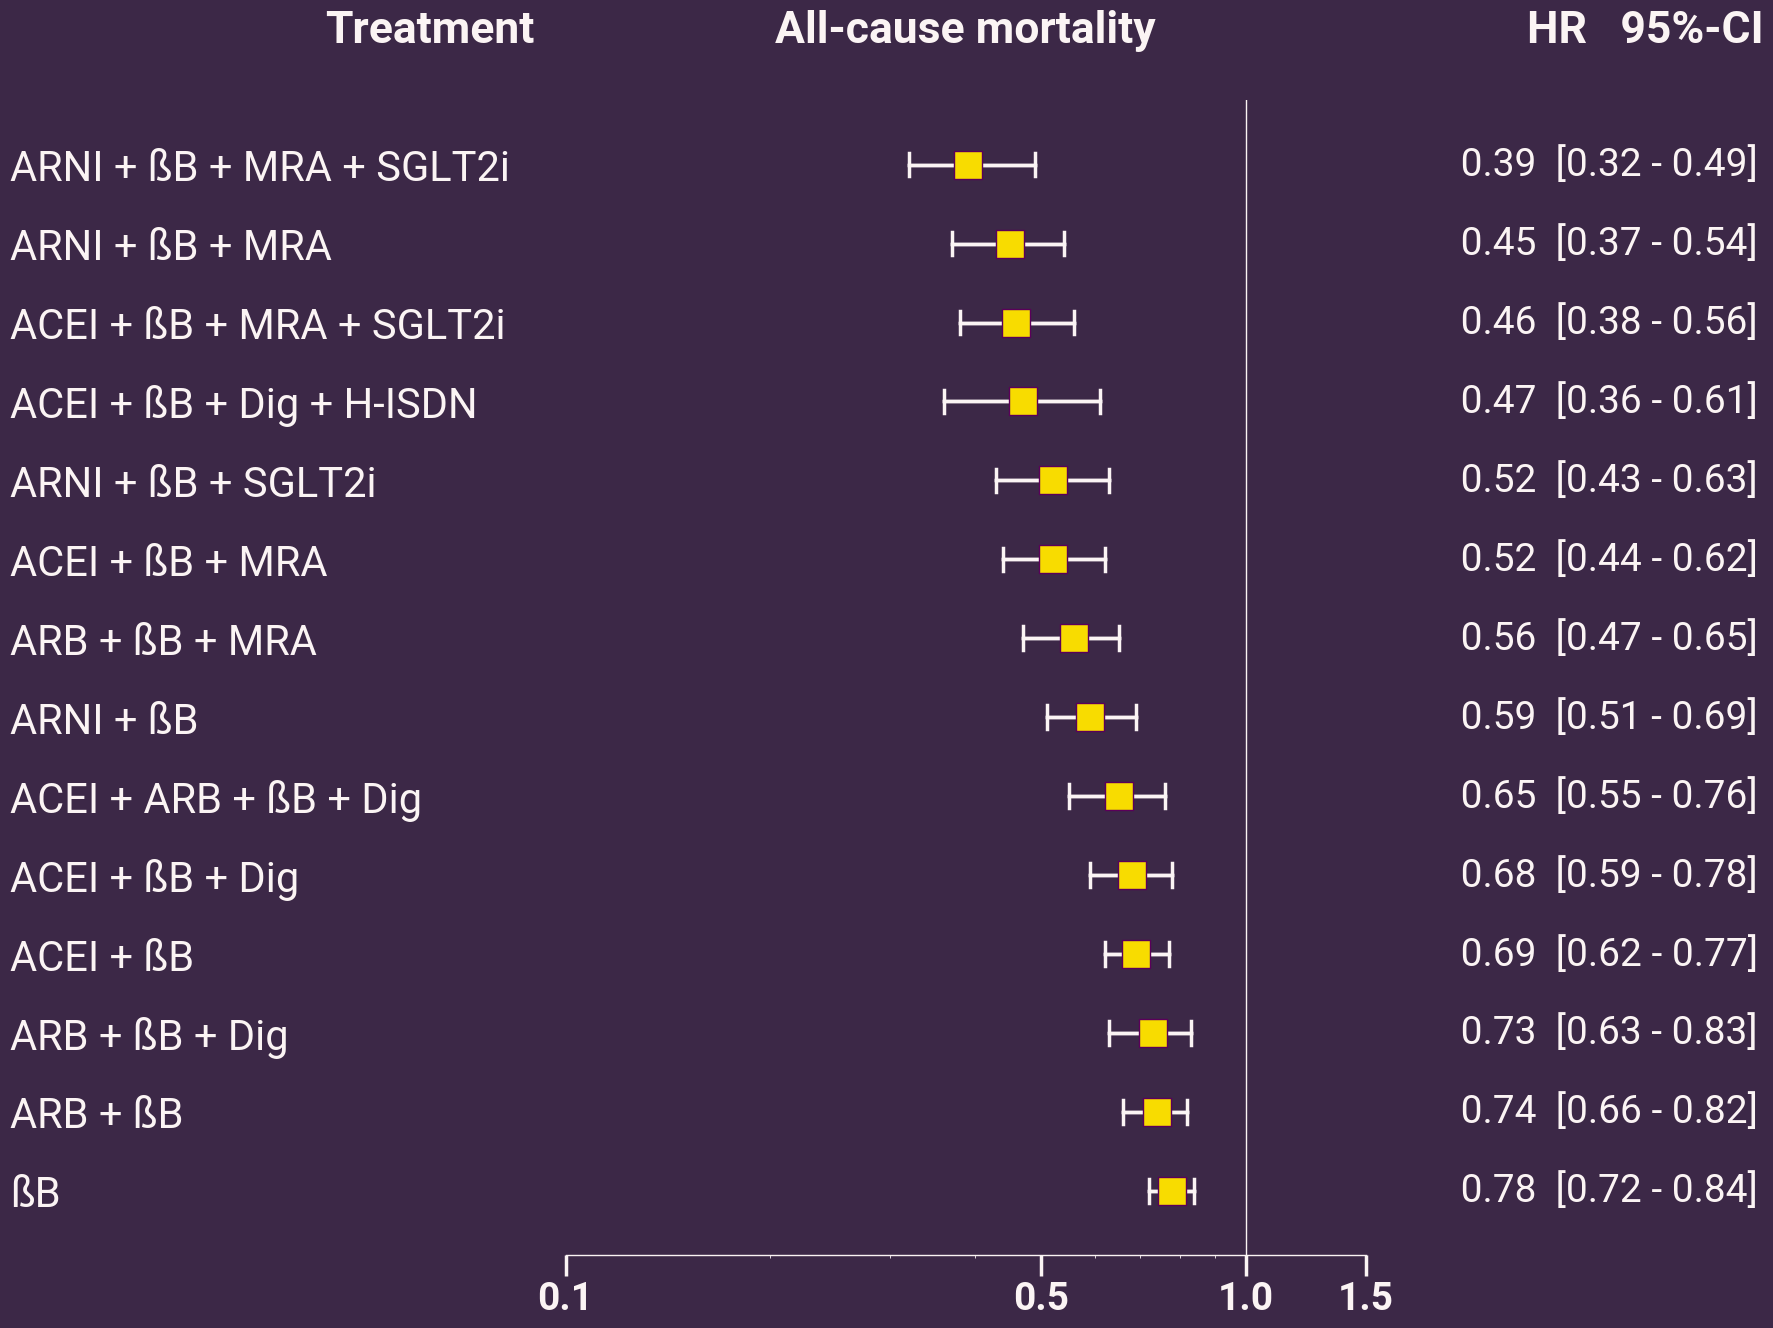

Python code for this plot: (Note: this script raises an exception after producing the figure.)
import matplotlib.pyplot as plt
import numpy as np
import matplotlib.ticker as ticker

def create_hfrref_forest_plot():
    # --- 1. DATA ENTRY ---
    # Labels (Treatment Arms)
    treatments = [
    "ARNI + ßB + MRA + SGLT2i",
    "ARNI + ßB + MRA",
    "ACEI + ßB + MRA + SGLT2i",
    "ACEI + ßB + Dig + H-ISDN",
    "ARNI + ßB + SGLT2i",
    "ACEI + ßB + MRA",
    "ARB + ßB + MRA",
    "ARNI + ßB",
    "ACEI + ARB + ßB + Dig",
    "ACEI + ßB + Dig",
    "ACEI + ßB",
    "ARB + ßB + Dig",
    "ARB + ßB",
    "ßB",
    ]

    # Hazard Ratios
    hrs = [0.39,0.45, 0.46, 0.47,0.52, 0.52,
      0.56, 0.59, 0.65, 0.68, 0.69, 0.73, 0.74, 0.78]
    
    # Confidence Intervals (Lower, Upper)
    cis = [(0.32, 0.49),(0.37, 0.54), 
       (0.38, 0.56), (0.36, 0.61), (0.43, 0.63), 
       (0.44, 0.62), (0.47, 0.65), (0.51, 0.69), (0.55, 0.76), 
       (0.59, 0.78), (0.62, 0.77), (0.63, 0.83), 
       (0.66, 0.82), (0.72, 0.84) ]
    
    # Reverse order to plot top-to-bottom
    treatments = treatments[::-1]
    hrs = hrs[::-1]
    cis = cis[::-1]

    # --- 2. SETUP FIGURE & COLORS ---
    BG_COLOR = '#3C2847'  # The requested Dark Purple
    TEXT_COLOR = "#FBF4F4" # White for text
    MARKER_COLOR = '#F8DC00' # Bright Yellow for markers
    LINE_COLOR = '#FBF4F4' # White for lines
    
    plt.rcParams.update({
        'font.family': 'Roboto',
        'font.size': 32,
        'text.color': TEXT_COLOR,
        'axes.labelcolor': TEXT_COLOR,
        'xtick.color': TEXT_COLOR,
        'ytick.color': TEXT_COLOR,
        'figure.facecolor': BG_COLOR,
        'axes.facecolor': BG_COLOR,
        'savefig.facecolor': BG_COLOR
    })

    fig, ax = plt.subplots(figsize=(20, 15))

    # --- 3. PLOTTING ---
    y_pos = np.arange(len(treatments))
    
    # Define X-axis limits for the plot area (Log Scale logic)
    x_min, x_max = 0.1, 1.5
    ax.set_xlim(x_min, x_max)
    ax.set_xscale('log') # Use log scale as per the original medical chart
    
    # Custom ticks to match the image exactly
    ax.set_xticks([0.1, 0.5, 1.0, 1.5])
    ax.set_xticklabels(['0.1', '0.5', '1', '1.5'], fontsize=28, fontweight='bold')
    ax.xaxis.set_major_formatter(ticker.FormatStrFormatter('%.1f'))

    # Loop to draw each line and marker
    for i, (hr, (low, high)) in enumerate(zip(hrs, cis)):
        
        # A. Draw the line (Confidence Interval)
        # Left side logic
        if low < x_min:
            ax.annotate('', xy=(x_min, y_pos[i]), xytext=(min(high, x_max), y_pos[i]),
                        arrowprops=dict(arrowstyle="<-", color=LINE_COLOR, lw=2.5))
        else:
            ax.plot([low, min(high, x_max)], [y_pos[i], y_pos[i]], color=LINE_COLOR, lw=2.5)
            ax.plot([low, low], [y_pos[i]-0.15, y_pos[i]+0.15], color=LINE_COLOR, lw=2.5)

        # Right side logic
        if high > x_max:
            ax.annotate('', xy=(x_max, y_pos[i]), xytext=(max(low, x_min), y_pos[i]),
                        arrowprops=dict(arrowstyle="->", color=LINE_COLOR, lw=2.5))
        else:
            if low >= x_min: 
                 ax.plot([low, high], [y_pos[i], y_pos[i]], color=LINE_COLOR, lw=2.5)
            ax.plot([high, high], [y_pos[i]-0.15, y_pos[i]+0.15], color=LINE_COLOR, lw=2.5)
        # B. Draw the Square Marker (Hazard Ratio)
        marker_size = 400
        ax.scatter(hr, y_pos[i], marker='s', s=marker_size, c=MARKER_COLOR, edgecolors='#5a005a', zorder=3)

        # C. Add Text Columns (HR and CI) on the right side
        text_str = f" {hr:.2f}  [{low:.2f} - {high:.2f}]"
        ax.text(2.0, y_pos[i], text_str, va='center', ha='left', fontsize=28, 
                color=TEXT_COLOR, fontfamily='Roboto')

    # --- 4. FORMATTING ---
    
    # Y-Axis Labels (Treatments)
    ax.set_yticks(y_pos)
    ax.set_yticklabels(treatments, fontsize=30)
    
    # ALIGN LEFT LOGIC:
    # 1. Get the current labels
    labels = ax.get_yticklabels()
    # 2. Iterate and set alignment
    for label in labels:
        label.set_horizontalalignment('left')
    # 3. Adjust padding to push them to the left edge of the margin area
    # Negative padding moves the text closer to the left edge of the figure
    ax.tick_params(axis='y', pad=400) 

    # Remove standard spines
    ax.spines['left'].set_visible(False)
    ax.spines['right'].set_visible(False)
    ax.spines['top'].set_visible(False)
    # Customize bottom spine
    ax.spines['bottom'].set_color(TEXT_COLOR)
    ax.spines['bottom'].set_linewidth(1)
    # Add small ticks on bottom
    ax.tick_params(axis='x', which='major', bottom=True, top=False, color=TEXT_COLOR, length=15, width=2.5)
    ax.tick_params(axis='y', length=0) # No y-ticks

    # Reference Line at 1.0
    ax.axvline(1.0, color=TEXT_COLOR, linestyle='-', linewidth=1, zorder=1)

    # Headers
    # "Treatment" (Top Left) aligned with the new left-aligned labels
    # We move the x-coordinate to roughly -0.55 (relative to axes) to match the pad=320
    ax.text(-0.3, 1.05, "Treatment", transform=ax.transAxes, 
            fontsize=32, fontweight='bold', ha='left')
    
    # "All-cause mortality" (Top Center-ish)
    ax.text(0.5, 1.05, "All-cause mortality", transform=ax.transAxes, 
            fontsize=32, fontweight='bold', ha='center')
            
    # "HR 95%-CI" (Top Right)
    ax.text(1.35, 1.05, "HR   95%-CI", transform=ax.transAxes, 
            fontsize=32, fontweight='bold', ha='center')
            
    # Layout adjustments to make room for the right-side text and left-side labels
    plt.subplots_adjust(right=0.75, left=0.35) 
    
    #plt.show()
    # Save command to demonstrate transparency works
    plt.savefig('playground/Plots/BBHFrEF.png', dpi=300, transparent=True)

if __name__ == "__main__":
    create_hfrref_forest_plot()